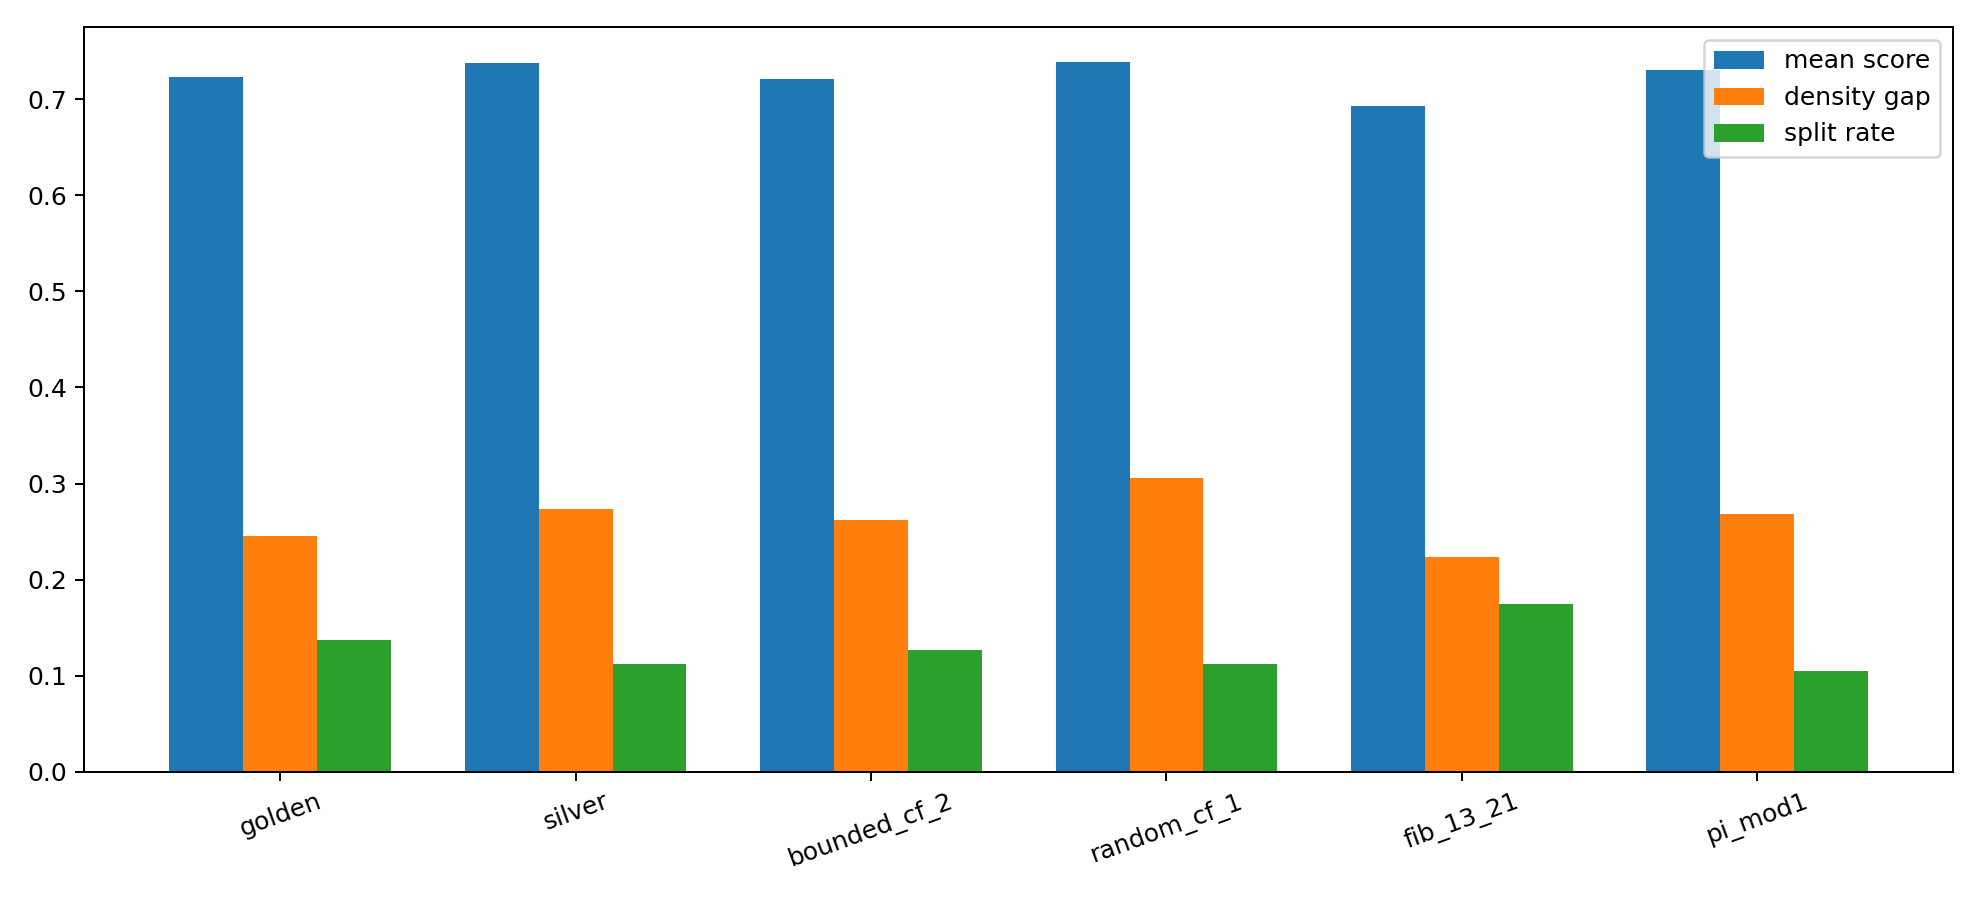

The data file committed next to this chart (first rows):
flow, family, best_score, best_delay, best_slot_count, best_recall_window, best_recall_gain, best_drift_rate, best_split_threshold, mean_score, mean_recall_survival_rate, mean_same_slot_recall_rate, mean_drift_rate, mean_split_rate, density_gap
golden, phi, 0.8331, 13, 13, 21, 0.2, 0.0, 0.18, 0.7228, 0.7119, 0.7119, 0.2881, 0.1376, 0.2451
silver, metallic, 0.8385, 21, 13, 13, 0.06, 0.0, 0.18, 0.7382, 0.7229, 0.7229, 0.2771, 0.1124, 0.2731
bounded_cf_2, bounded_cf, 0.8218, 21, 13, 13, 0.06, 0.0, 0.18, 0.7209, 0.7007, 0.7007, 0.2993, 0.1263, 0.2622
random_cf_1, random_cf, 0.8278, 21, 13, 21, 0.2, 0.0, 0.18, 0.7383, 0.7428, 0.7428, 0.2572, 0.1123, 0.3054
fib_13_21, rational, 0.816, 21, 13, 13, 0.2, 0.0, 0.18, 0.6932, 0.7205, 0.7205, 0.2795, 0.1746, 0.2236
pi_mod1, constant, 0.8177, 21, 13, 13, 0.06, 0.0, 0.18, 0.7302, 0.7346, 0.7346, 0.2654, 0.1044, 0.2684
